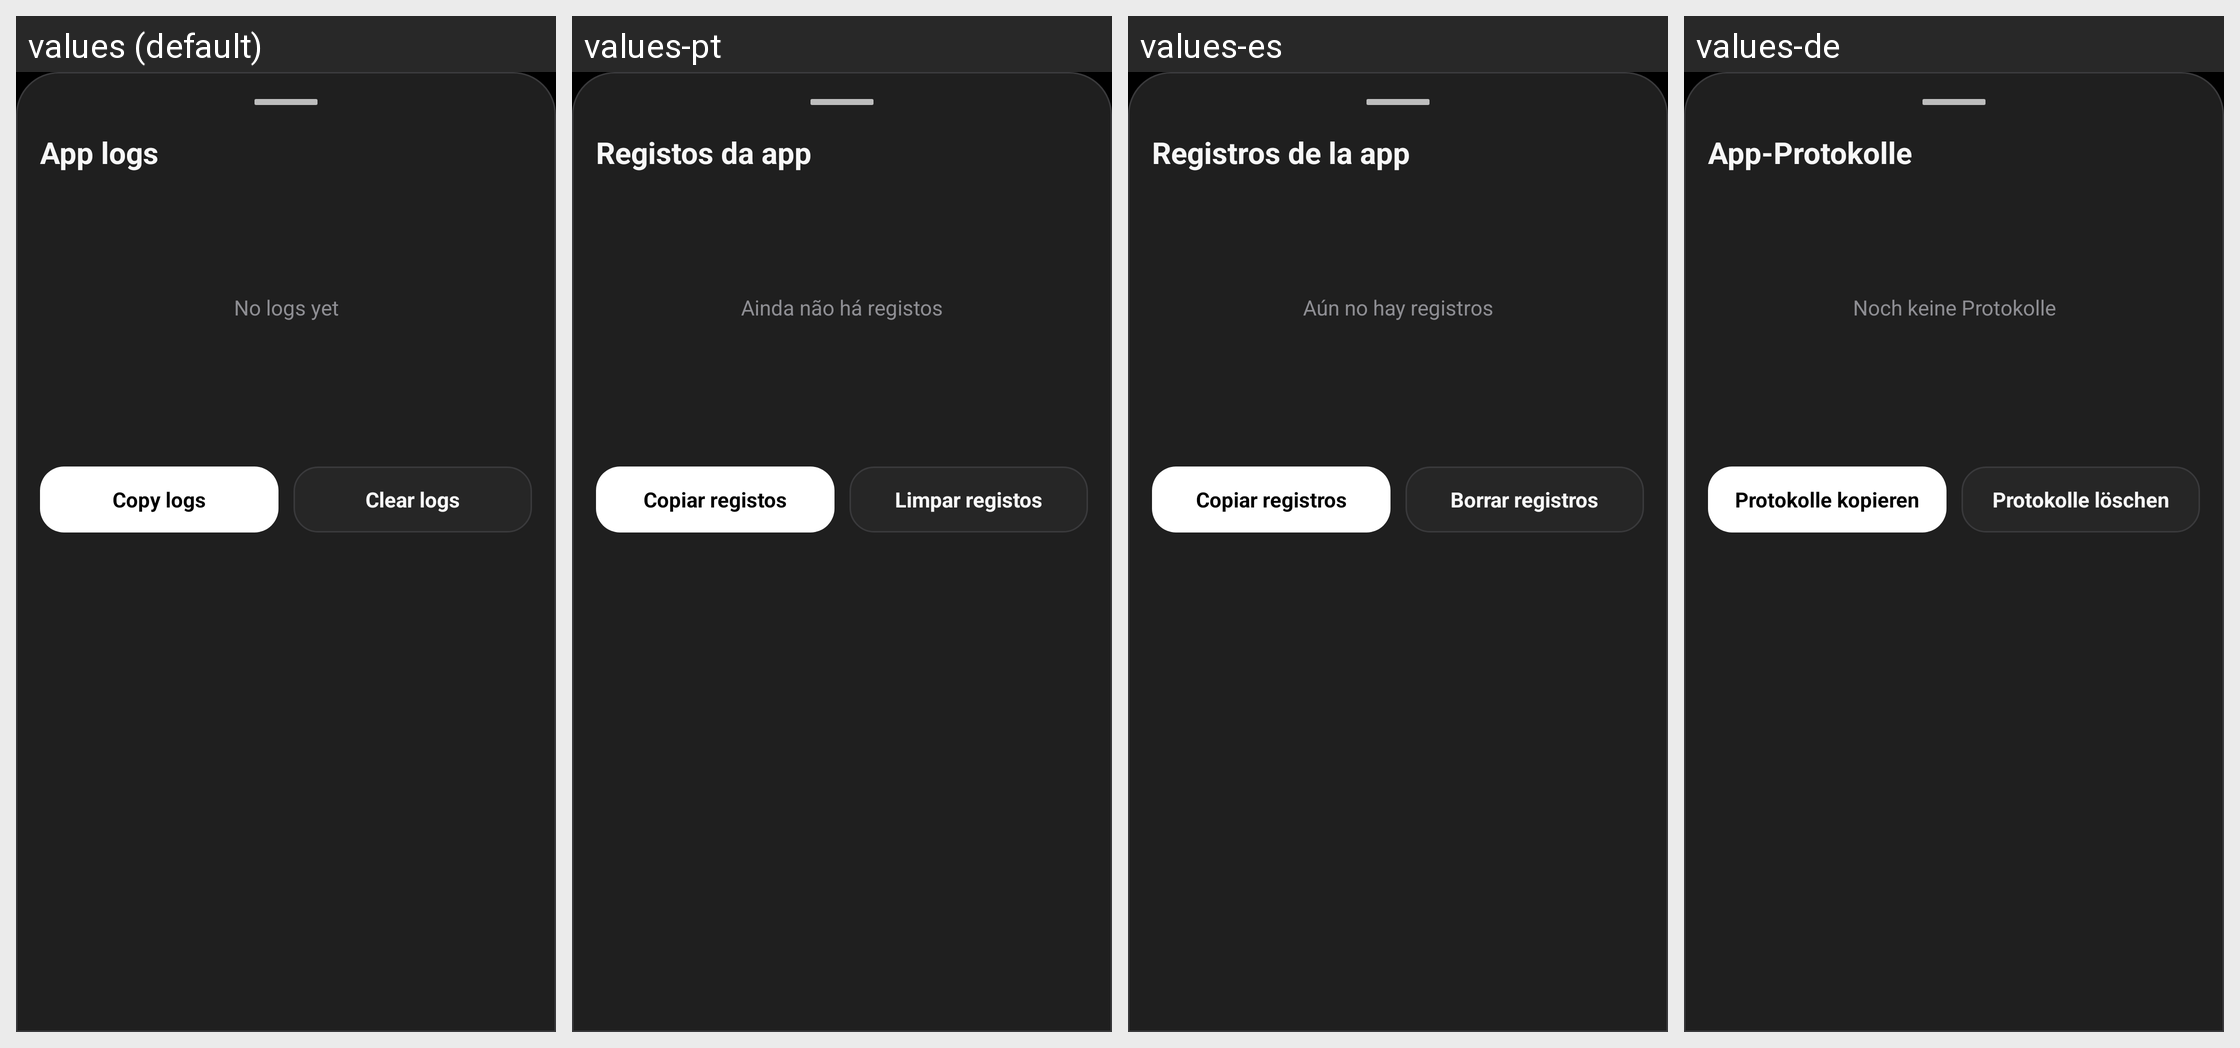

The Android screen above is rendered under several locales of the same app. Produce the string resources it draws, with the default and per-locale values.
Android screen res/layout/bottom_sheet_developer_logs.xml rendered under 4 locales, left to right: values (default), values-pt, values-es, values-de. Device: Nexus 5 (rendered at 1080×1920; each locale shown at half size, 540×960, under a caption strip naming it); theme Theme.Chatapp.
Other locales in the repository, not shown: values-ar, values-be, values-fr, values-hi, values-it, values-ja, values-ka, values-ko, values-ru, values-tr, values-uk, values-zh.
Strings drawn on this screen, with the default value and each locale's value (text and hints the layout hard-codes, and strings that could not be matched under every locale, appear in the picture but are not listed):

debug_logs_title
  values: App logs
  values-pt: Registos da app
  values-es: Registros de la app
  values-de: App-Protokolle

debug_logs_empty
  values: No logs yet
  values-pt: Ainda não há registos
  values-es: Aún no hay registros
  values-de: Noch keine Protokolle

debug_logs_copy
  values: Copy logs
  values-pt: Copiar registos
  values-es: Copiar registros
  values-de: Protokolle kopieren

debug_logs_clear
  values: Clear logs
  values-pt: Limpar registos
  values-es: Borrar registros
  values-de: Protokolle löschen
